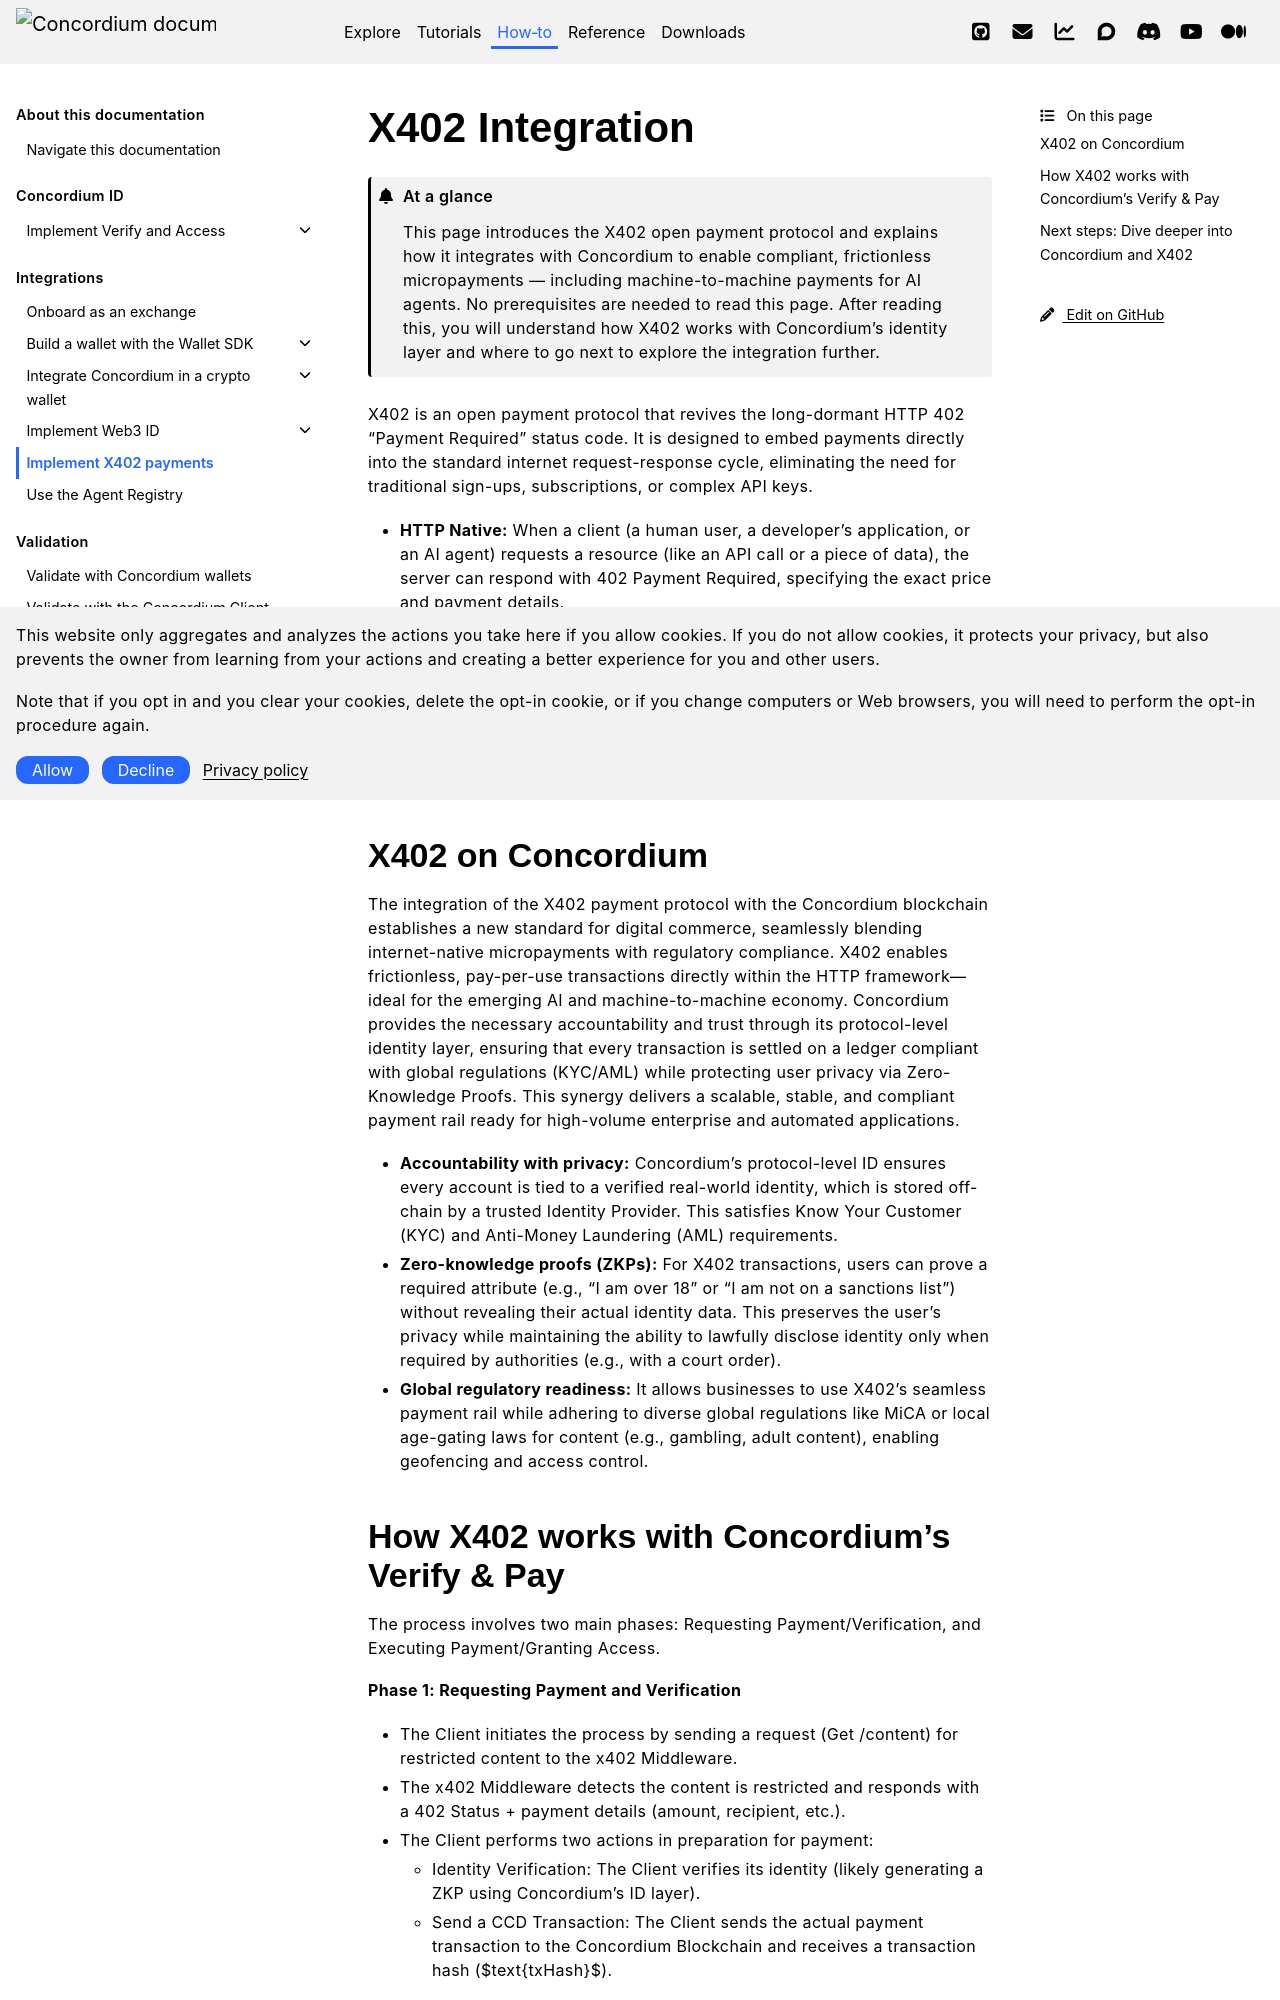

repository: Concordium/concordium.github.io · page: en/mainnet/how-to/integrations/x402-integration.html · generator: sphinx

.. include:: ../../variables.rst
.. _x402-integration:

================
X402 Integration
================

.. admonition:: At a glance

   This page introduces the X402 open payment protocol and explains how it integrates with Concordium to enable compliant, frictionless micropayments — including machine-to-machine payments for AI agents. No prerequisites are needed to read this page. After reading this, you will understand how X402 works with Concordium's identity layer and where to go next to explore the integration further.

X402 is an open payment protocol that revives the long-dormant HTTP 402 "Payment Required" status code. It is designed to embed payments directly into the standard internet request-response cycle, eliminating the need for traditional sign-ups, subscriptions, or complex API keys.

- **HTTP Native:** When a client (a human user, a developer's application, or an AI agent) requests a resource (like an API call or a piece of data), the server can respond with 402 Payment Required, specifying the exact price and payment details.
- **Frictionless micropayments:** The client then automatically sends a payment proof (typically a signed message) and instantly gains access to the resource. This allows for pay-per-use billing in denominations as low as fractions of a cent, which is essential for AI agent commerce where machines need to pay autonomously for data and compute.
- **Chain-agnostic:** X402 is a standard that works across multiple blockchain networks for settlement.

X402 on Concordium
===================

The integration of the X402 payment protocol with the Concordium blockchain establishes a new standard for digital commerce, seamlessly blending internet-native micropayments with regulatory compliance. X402 enables frictionless, pay-per-use transactions directly within the HTTP framework—ideal for the emerging AI and machine-to-machine economy. Concordium provides the necessary accountability and trust through its protocol-level identity layer, ensuring that every transaction is settled on a ledger compliant with global regulations (KYC/AML) while protecting user privacy via Zero-Knowledge Proofs. This synergy delivers a scalable, stable, and compliant payment rail ready for high-volume enterprise and automated applications.

- **Accountability with privacy:** Concordium's protocol-level ID ensures every account is tied to a verified real-world identity, which is stored off-chain by a trusted Identity Provider. This satisfies Know Your Customer (KYC) and Anti-Money Laundering (AML) requirements.
- **Zero-knowledge proofs (ZKPs):** For X402 transactions, users can prove a required attribute (e.g., "I am over 18" or "I am not on a sanctions list") without revealing their actual identity data. This preserves the user's privacy while maintaining the ability to lawfully disclose identity only when required by authorities (e.g., with a court order).
- **Global regulatory readiness:** It allows businesses to use X402's seamless payment rail while adhering to diverse global regulations like MiCA or local age-gating laws for content (e.g., gambling, adult content), enabling geofencing and access control.
